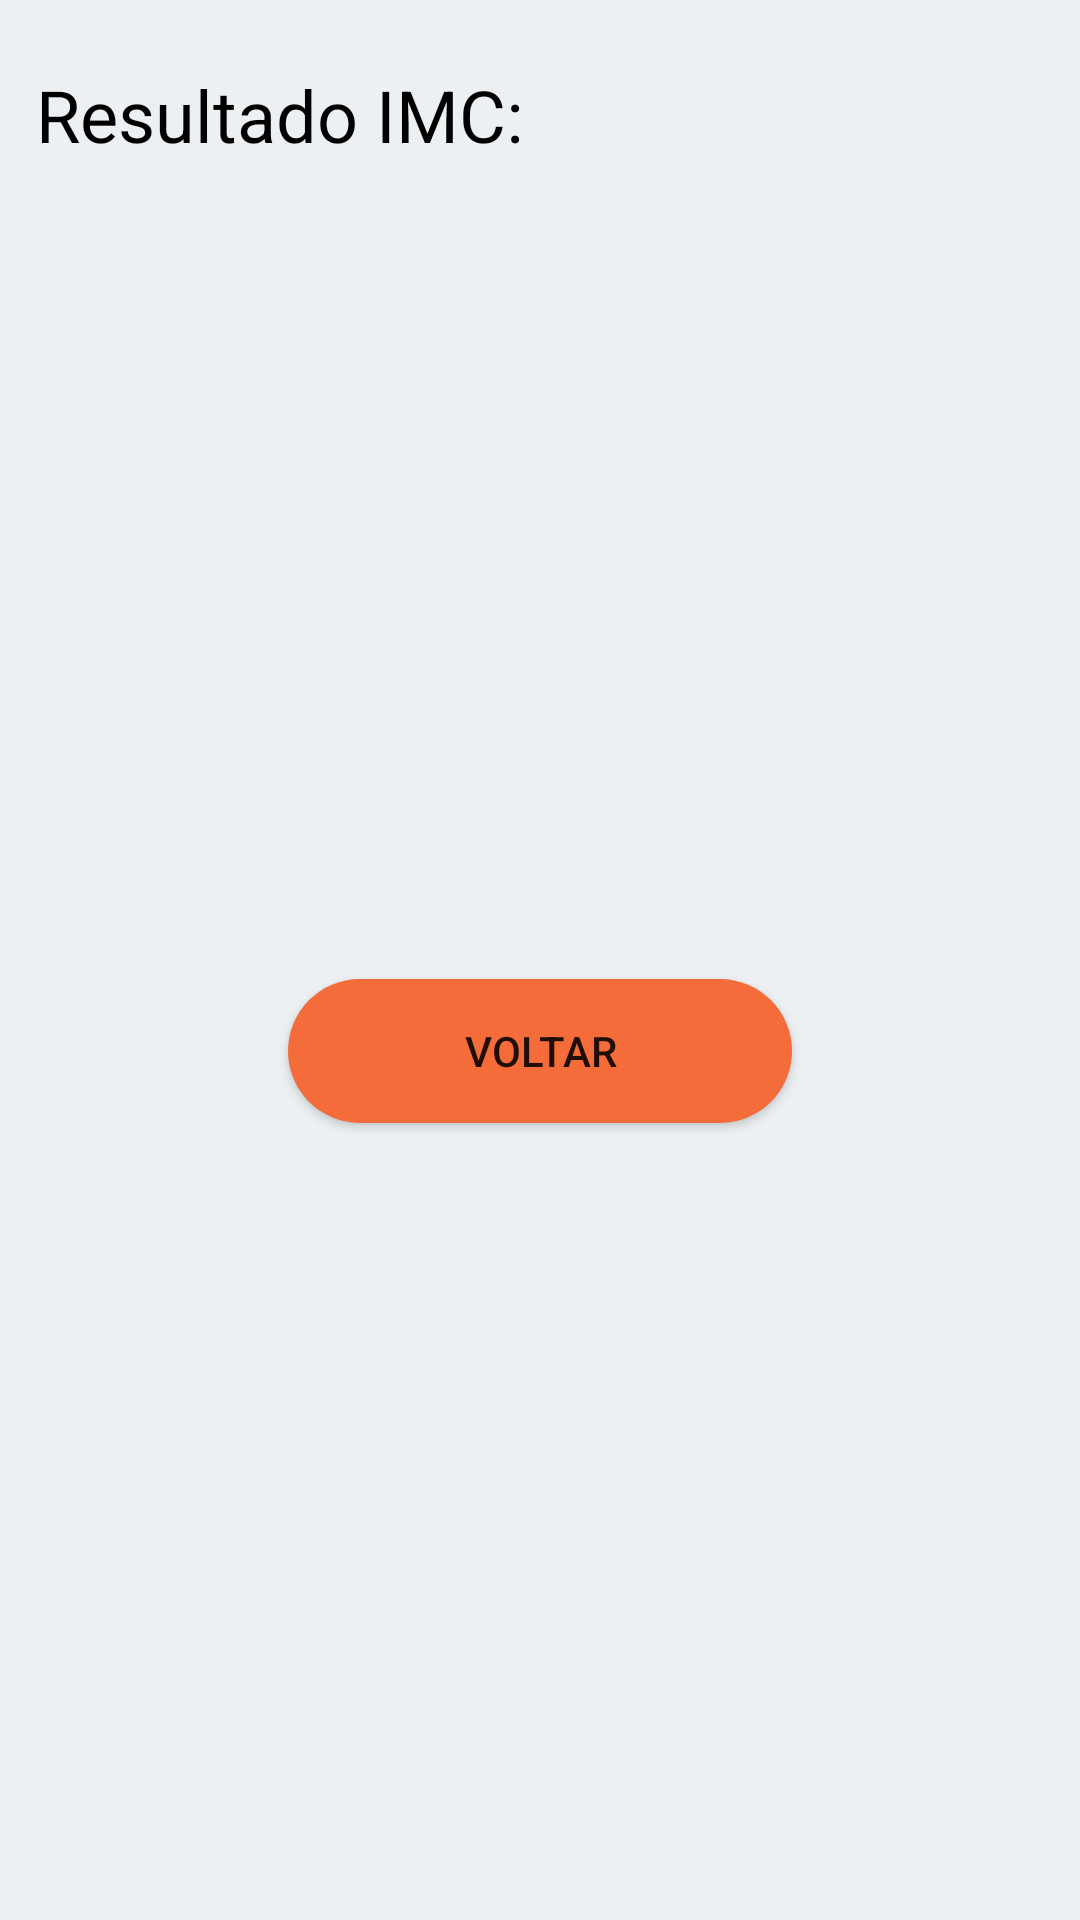

Here is an Android app screen rendered from its layout file. Give the layout XML and the strings, colors and styles it references.
<!-- AndroidManifest.xml: application theme Theme.ToFitness -->
<!-- res/layout/activity_resultado_imc.xml -->
<?xml version="1.0" encoding="utf-8"?>
<androidx.constraintlayout.widget.ConstraintLayout xmlns:android="http://schemas.android.com/apk/res/android"
    xmlns:app="http://schemas.android.com/apk/res-auto"
    xmlns:tools="http://schemas.android.com/tools"
    android:layout_width="match_parent"
    android:layout_height="match_parent"
    tools:context=".ResultadoImc">

    <LinearLayout
        android:layout_width="match_parent"
        android:layout_height="match_parent"
        android:orientation="vertical"
        android:background="#ecf0f3"
        android:padding="12dp">

        <TextView
            android:id="@+id/textView2"
            android:layout_width="match_parent"
            android:layout_height="wrap_content"
            android:layout_marginTop="10dp"
            android:text="Resultado IMC:"
            android:textSize="24dp"
            android:textColor="@color/black"/>

        <TextView
            android:id="@+id/textResult"
            android:layout_width="match_parent"
            android:layout_height="62dp"
            android:layout_marginTop="200dp"
            android:onClick="Voltar"
            android:textAlignment="center"
            android:textColor="#000000"
            android:textSize="26sp"
            android:textStyle="bold" />

        <Button
            android:id="@+id/button3"
            android:layout_width="match_parent"
            android:layout_height="wrap_content"
            android:layout_marginTop="10dp"
            android:layout_marginLeft="84dp"
            android:layout_marginRight="84dp"
            android:layout_marginBottom="24dp"
            android:background="@drawable/background_button"
            android:onClick="Voltar"
            android:text="Voltar" />


    </LinearLayout>

</androidx.constraintlayout.widget.ConstraintLayout>
<!-- resources referenced by this layout -->
<resources>
  <color name="black">#FF000000</color>
  <!-- drawable background_button (drawable) -->
  <?xml version="1.0" encoding="utf-8"?>
  <shape xmlns:android="http://schemas.android.com/apk/res/android"
      android:shape="rectangle">
  
      <solid android:color="@color/teal_main"/>
      <corners android:radius="30dp"/>
  
  </shape>
  <style name="Theme.ToFitness" parent="Theme.MaterialComponents.DayNight.NoActionBar">
          
          <item name="colorPrimary">@color/teal_main</item>
          <item name="colorPrimaryVariant">@color/purple_700</item>
          <item name="colorOnPrimary">@color/white</item>
          
          <item name="colorSecondary">@color/teal_200</item>
          <item name="colorSecondaryVariant">@color/teal_700</item>
          <item name="colorOnSecondary">@color/black</item>
          
          <item name="android:statusBarColor">?attr/colorPrimaryVariant</item>
          
      </style>
  <color name="teal_main">#F36C39</color>
  <color name="purple_700">#FF3700B3</color>
  <color name="white">#FFFFFFFF</color>
  <color name="teal_200">#FF03DAC5</color>
  <color name="teal_700">#FF018786</color>
</resources>
